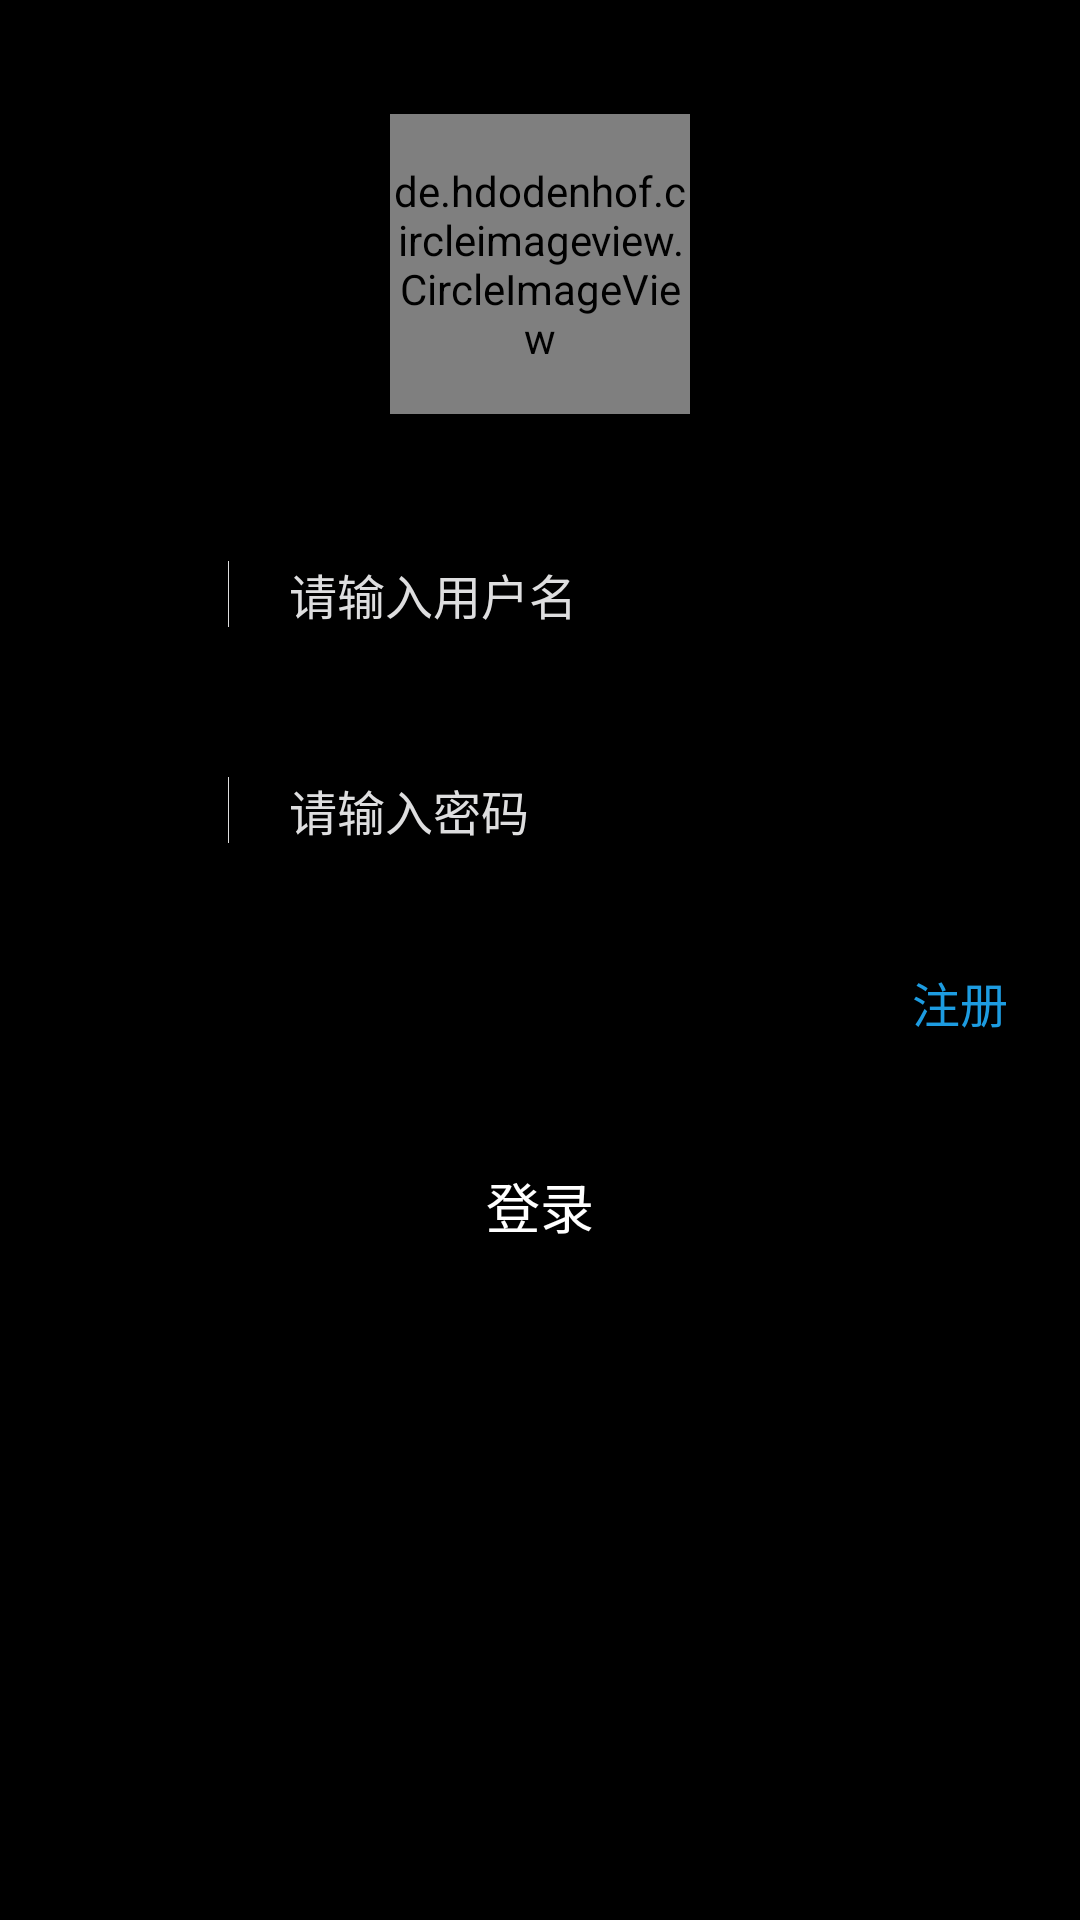

Android layout source for this screen:
<!-- AndroidManifest.xml: activity theme FullWindowTran -->
<!-- res/layout/activity_register_or_login.xml -->
<?xml version="1.0" encoding="utf-8"?>
<FrameLayout xmlns:android="http://schemas.android.com/apk/res/android"
    xmlns:app="http://schemas.android.com/apk/res-auto"
    xmlns:tools="http://schemas.android.com/tools"
    android:layout_width="match_parent"
    android:layout_height="match_parent"
    android:background="@color/white"
    android:fitsSystemWindows="true">

    <ImageView
        android:layout_width="match_parent"
        android:layout_height="match_parent"
        android:background="@color/colorPrimary"
        android:contentDescription="@null"
        android:scaleType="fitXY" />

    <LinearLayout
        android:layout_width="match_parent"
        android:layout_height="match_parent"
        android:orientation="vertical"
        android:paddingBottom="16dp">

        <com.welcome.home.playandroid.ui.TitleView
            android:id="@+id/activity_register_or_login_titleview"
            android:layout_width="match_parent"
            android:layout_height="wrap_content"
            android:visibility="gone" />

        <de.hdodenhof.circleimageview.CircleImageView
            android:id="@+id/activity_register_or_login_head_iv"
            android:layout_width="100dp"
            android:layout_height="100dp"
            android:layout_gravity="center_horizontal"
            android:layout_marginTop="38dp"
            android:elevation="10dp"
            android:scaleType="centerCrop"
            android:src="@mipmap/ic_launcher"
            tools:ignore="UnusedAttribute" />
        
        

        <LinearLayout
            android:id="@+id/username_login_ll"
            android:layout_width="match_parent"
            android:layout_height="56dp"
            android:layout_marginLeft="24dp"
            android:layout_marginRight="24dp"
            android:layout_marginTop="32dp"
            android:background="@drawable/bg_login_input_ok"
            android:gravity="center_vertical"
            android:orientation="horizontal">

            <ImageView
                android:id="@+id/ico_username_iv"
                android:layout_width="24dp"
                android:layout_height="24dp"
                android:layout_marginLeft="14dp"
                android:layout_marginRight="14dp"
                android:contentDescription="@null"
                app:srcCompat="@mipmap/ic_singup_mobile" />

            <View
                android:layout_width="1px"
                android:layout_height="22dp"
                android:background="@color/login_line_color" />

            <EditText
                android:id="@+id/username_login_et"
                android:layout_width="0dp"
                android:layout_height="match_parent"
                android:layout_marginLeft="16dp"
                android:layout_marginRight="16dp"
                android:layout_weight="1"
                android:background="@null"
                android:ems="15"
                android:focusable="true"
                android:hint="@string/login_input_username_hint"
                android:imeOptions="actionDone"
                android:inputType="text"
                android:lines="1"
                android:maxLines="1"
                android:minLines="1"
                android:paddingLeft="4dp"
                android:paddingRight="4dp"
                android:textColor="@color/white"
                android:textColorHint="@color/login_line_color"
                android:textCursorDrawable="@null"
                android:textSize="16sp" />

            <ImageView
                android:id="@+id/username_login_del_iv"
                android:layout_width="20dp"
                android:layout_height="20dp"
                android:layout_marginLeft="16dp"
                android:layout_marginRight="16dp"
                android:contentDescription="@null"
                android:scaleType="fitCenter"
                android:visibility="gone"
                app:srcCompat="@mipmap/ic_clear" />
        </LinearLayout>

        <LinearLayout
            android:id="@+id/pwd_login_ll"
            android:layout_width="match_parent"
            android:layout_height="56dp"
            android:layout_marginLeft="24dp"
            android:layout_marginRight="24dp"
            android:layout_marginTop="16dp"
            android:background="@drawable/bg_login_input_ok"
            android:gravity="center_vertical"
            android:orientation="horizontal">

            <ImageView
                android:id="@+id/ico_pwd_iv"
                android:layout_width="24dp"
                android:layout_height="24dp"
                android:layout_marginLeft="14dp"
                android:layout_marginRight="14dp"
                android:contentDescription="@null"
                app:srcCompat="@mipmap/ic_login_password" />

            <View
                android:layout_width="1px"
                android:layout_height="22dp"
                android:background="@color/login_line_color" />

            <EditText
                android:id="@+id/pwd_login_et"
                android:layout_width="0dp"
                android:layout_height="match_parent"
                android:layout_marginLeft="16dp"
                android:layout_marginRight="16dp"
                android:layout_weight="1"
                android:background="@null"
                android:hint="@string/hint_password"
                android:inputType="textPassword"
                android:maxLines="1"
                android:minLines="1"
                android:paddingLeft="4dp"
                android:paddingRight="4dp"
                android:textColor="@color/white"
                android:textColorHint="@color/login_line_color"
                android:textCursorDrawable="@null"
                android:textSize="16sp" />

            <ImageView
                android:id="@+id/pwd_del_iv"
                android:layout_width="20dp"
                android:layout_height="20dp"
                android:layout_marginLeft="16dp"
                android:layout_marginRight="16dp"
                android:contentDescription="@null"
                android:scaleType="fitCenter"
                android:visibility="gone"
                app:srcCompat="@mipmap/ic_clear" />

        </LinearLayout>

        <LinearLayout
            android:id="@+id/repwd_login_ll"
            android:layout_width="match_parent"
            android:layout_height="56dp"
            android:layout_marginLeft="24dp"
            android:layout_marginRight="24dp"
            android:layout_marginTop="16dp"
            android:background="@drawable/bg_login_input_ok"
            android:gravity="center_vertical"
            android:orientation="horizontal"
            android:visibility="gone">

            <ImageView
                android:id="@+id/ico_repwd_iv"
                android:layout_width="24dp"
                android:layout_height="24dp"
                android:layout_marginLeft="14dp"
                android:layout_marginRight="14dp"
                android:contentDescription="@null"
                app:srcCompat="@mipmap/ic_login_password" />

            <View
                android:layout_width="1px"
                android:layout_height="22dp"
                android:background="@color/login_line_color" />

            <EditText
                android:id="@+id/repwd_login_et"
                android:layout_width="0dp"
                android:layout_height="match_parent"
                android:layout_marginLeft="16dp"
                android:layout_marginRight="16dp"
                android:layout_weight="1"
                android:background="@null"
                android:hint="@string/hint_repassword"
                android:inputType="textPassword"
                android:maxLines="1"
                android:minLines="1"
                android:paddingLeft="4dp"
                android:paddingRight="4dp"
                android:textColor="@color/white"
                android:textColorHint="@color/login_line_color"
                android:textCursorDrawable="@null"
                android:textSize="16sp" />

            <ImageView
                android:id="@+id/repwd_del_iv"
                android:layout_width="20dp"
                android:layout_height="20dp"
                android:layout_marginLeft="16dp"
                android:layout_marginRight="16dp"
                android:contentDescription="@null"
                android:scaleType="fitCenter"
                android:visibility="gone"
                app:srcCompat="@mipmap/ic_clear" />

        </LinearLayout>

        <LinearLayout
            android:layout_width="match_parent"
            android:layout_height="48dp"
            android:layout_marginLeft="24dp"
            android:layout_marginRight="24dp"
            android:layout_marginTop="12dp"
            android:gravity="center_vertical"
            android:orientation="horizontal">

            <ImageView
                android:id="@+id/pwd_hold_login_iv"
                android:layout_width="32dp"
                android:layout_height="32dp"
                android:layout_marginEnd="4dp"
                android:layout_marginLeft="6dp"
                android:layout_marginRight="4dp"
                android:layout_marginStart="6dp"
                android:adjustViewBounds="false"
                android:contentDescription="@null"
                android:padding="8dp"
                android:visibility="invisible"
                app:srcCompat="@mipmap/checkbox_checked" />

            <TextView
                android:layout_width="0dp"
                android:layout_height="wrap_content"
                android:layout_weight="1"
                android:textColor="@color/white"
                android:textSize="16sp"
                android:visibility="invisible" />

            <TextView
                android:id="@+id/pwd_forget_login_tv"
                android:layout_width="wrap_content"
                android:layout_height="match_parent"
                android:gravity="center"
                android:paddingBottom="4dp"
                android:paddingLeft="4dp"
                android:paddingStart="4dp"
                android:paddingTop="4dp"
                android:text="@string/login_forget_hint"
                android:textColor="@color/login_input_active"
                android:textSize="16sp"
                tools:ignore="RtlSymmetry" />
        </LinearLayout>


        <Button
            android:id="@+id/submit_login_btn"
            android:layout_width="match_parent"
            android:layout_height="48dp"
            android:layout_marginLeft="24dp"
            android:layout_marginRight="24dp"
            android:layout_marginTop="20dp"
            android:background="@drawable/bg_login_submit"
            android:elevation="0dp"
            android:outlineProvider="none"
            android:text="@string/login"
            android:textColor="@color/white"
            android:textSize="18sp"
            tools:ignore="UnusedAttribute" />
    </LinearLayout>
</FrameLayout>
<!-- resources referenced by this layout -->
<resources>
  <color name="colorPrimary">#000000</color>
  <color name="login_input_active">#1d9ce1</color>
  <color name="login_line_color">#dededf</color>
  <color name="white">#ffffff</color>
  <!-- mipmap checkbox_checked: png bitmap (mipmap-xxhdpi, 15998 bytes) -->
  <!-- mipmap ic_launcher: png bitmap (mipmap-hdpi, 13876 bytes) -->
  <string name="hint_password">请输入密码</string>
  <string name="hint_repassword">请重复输入密码</string>
  <string name="login">登录</string>
  <string name="login_forget_hint">注册</string>
  <string name="login_input_username_hint">请输入用户名</string>
  <style name="FullWindowTran" parent="Theme.AppCompat.Light.NoActionBar">
          <item name="android:windowFullscreen">true</item>
      </style>
</resources>
